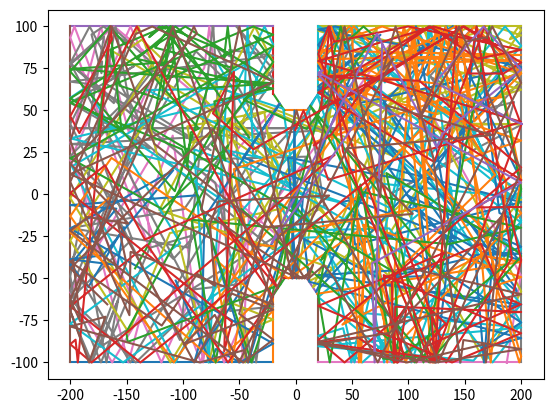

This figure's Python source:
# mc_sim.py
#
# Monte Carlo simulation of electrons for ELEC 4700 assignment 1
# David Lister
# January 2018
#

#import matplotlib
#matplotlib.use("Agg")
import matplotlib.pyplot as plt
import random
import numpy as np

# Todo List
#   - Iniitalize electrons
#   - Finish electron object
#   - Does the mean free path include reflections?
#   - Implement heat in different regions

# Symbolic Constants
REFLECT = "REFLECT"
TELEPORT = "TELEPORT"
DELTA = 1E-3
# Useful Lambda Functions
get_radius = lambda x, y: np.sqrt(x**2 + y**2)

# Classes

class Point:
    def __init__(self, x, y):
        self.x = x
        self.y = y

    def __eq__(self, other):
        return self.x == other.x and self.y == other.y

    def as_tuple(self):
        return (self.x, self.y)

    def __str__(self):
        return '(' + str(self.x) + ', ' + str(self.y) + ')'

class Edge:
    def __init__(self, p1, p2):
        self.p1 = p1
        self.p2 = p2
        # Form ax + by = c
        self.a = p2.y - p1.y
        self.b = p1.x - p2.x
        self.c = self.a * p1.x + self.b * p1.y

    def plot(self):
        return plt.plot((self.p1.x, self.p2.x), (self.p1.y, self.p2.y))

    def __str__(self):
        return str(self.p1) + '---' + str(self.p2)

class Electron:
    def __init__(self, world):
        self.position = get_initial_position(world)
        self.velocity = get_thermal_vector(self.position)
        self.path_history = [self.position.as_tuple()]
        self.time = 0

    def plot(self, display = False):
        points = np.array(self.path_history).transpose()
        plt.plot(points[0], points[1])


class World:
    def __init__(self, border_points, teleport_edges = []):
        self.point_list = border_points
        self.border = make_border(self.point_list)
        self.bounds = get_bounds(self.point_list)
        self.teleport_edges = []

    def plot(self, display = False):
        plot_world(self.border, "World")
        if display:
            plt.show()

class Velocity:
    def __init__(self, vx, vy):
        self.x = vx
        self.y = vy
        self.r = get_radius(vx, vy)

    def as_numpy(self):
        return np.array((self.x, self.y))

    def __str__(self):
        return '(' + str(self.x) + ', ' + str(self.y) + ", r: " + str(self.r) + ')'

# Functions

def get_initial_position(world):
    xmin, xmax, ymin, ymax = world.bounds
    remote_point_top = Point(0, ymax * 2)
    remote_point_bot = Point(0, ymin * 2)
    over = False
    while not over:
        x = random.uniform(xmin, xmax)
        y = random.uniform(ymin, ymax)
        test_point = Point(x, y)
        count_top = 0
        count_bot = 0
        remote_line_top = Edge(remote_point_top, test_point)
        remote_line_bot = Edge(remote_point_bot, test_point)
        for edge in world.border:
            if get_intersection(remote_line_top, edge) is not None:
                count_top +=1
            if get_intersection(remote_line_bot, edge) is not None:
                count_bot += 1
        if count_top % 2 == 1 and count_bot % 2 == 1:
            over = True
            #print("out of bounds")
    return test_point

def get_thermal_vector(position):
    # todo - make these parameters physical
    # todo - make velocity depend on location
    vx = random.gauss(0, 10)
    vy = random.gauss(0, 10)
    return Velocity(vx, vy)

def get_intersection(e1, e2):
    #print(e1, e2)
    det = e1.a * e2.b - e2.a * e1.b
    if det == 0:
        #print("None")
        return False
    x = (e2.b * e1.c - e1.b * e2.c)/det
    y = (e1.a * e2.c - e2.a * e1.c)/det
    p = Point(x, y)
    if x >= min([e1.p1.x, e1.p2.x]) - DELTA and x <= max([e1.p1.x, e1.p2.x]) + DELTA and y >= min([e1.p1.y, e1.p2.y]) - DELTA and y <= max([e1.p1.y, e1.p2.y]) + DELTA and x >= min([e2.p1.x, e2.p2.x]) - DELTA and x <= max([e2.p1.x, e2.p2.x]) + DELTA and y >= min([e2.p1.y, e2.p2.y]) - DELTA and y <= max([e2.p1.y, e2.p2.y]) + DELTA:
        #print("in", p)
        return p
    #print("out", p)
    return None


def make_border(point_list):
    pts = [Point(p[0], p[1]) for p in point_list]
    edges = [Edge(pts[i], pts[i+1]) for i in range(len(pts) - 1)] + [Edge(pts[-1], pts[0])]
    return edges

def get_bounds(point_list):
    xlst = [pt[0] for pt in point_list]
    ylst = [pt[1] for pt in point_list]
    return(min(xlst), max(xlst), min(ylst), max(ylst) )

def plot_world(border, name):
    for edge in border:
        edge.plot()
    #plt.savefig(name + ".png")


def get_distance(mfp):
    # Returns a random distance given a mean free path
    val = random.random()
    if val == 0:
        val = 1e-4
    val = val + 0j
    return mfp * np.real(np.log(-1/val))

def generate_electron_list(world, n):
    lst = []
    for i in range(n):
        if i%1000 == 0:
            print(i)
        lst.append(Electron(world))

    return lst

def plot_electron_list(electron_list, display = False):
    for electron in electron_list:
        electron.plot()
    if display:
        plt.show()

def get_position_from_velocity(point, velocity, distance):
    uvector = velocity.as_numpy()
    uvector = uvector/np.linalg.norm(uvector)
    path = uvector * distance
    return Point(point.x + path[0], point.y + path[1])

def get_intersections_with_border(border, line):
    points = []
    for edge in border:
        if get_intersection(edge, line) is not None:
            points.append(get_intersection(edge, line))
    return points

def update_electron_scatter(electron, new_position):
    electron.position = new_position
    electron.path_history.append(new_position.as_tuple())
    electron.velocity = get_thermal_vector(new_position)
    electron.time += 1 #todo - fix this

def update_electron_reflect(electron, point, reflection):
    electron.position = point
    electron.position.x += reflection[0] * DELTA
    electron.position.y += reflection[1] * DELTA
    electron.velocity.x = reflection[0]
    electron.velocity.y = reflection[1]
    electron.path_history.append(point.as_tuple())
    electron.time += 1 # todo - fix this

def get_closest_point(ref, lst):
    dx = lst[0].x - ref.x
    dy = lst[0].y - ref.y
    minr = get_radius(dx, dy)
    minpt = lst[0]
    for point in lst:
        dx = ref.x - point.x
        dy = ref.y - point.y
        if get_radius(dx, dy) < minr:
            minr = get_radius(dx, dy)
            minpt = point
    return minpt

def is_point_on_edge(point, edge):
    return abs(edge.c - (edge.a * point.x + edge.b * point.y)) < DELTA

def get_reflect_info(world, point):
    for edge in world.teleport_edges:
        if is_point_on_edge(point, edge):
            return TELEPORT, edge

    for edge in world.border:
        if is_point_on_edge(point, edge):
            return REFLECT, edge
    print("ERROR -Point not on edge")

def simulate_electron_(world, electron, end_time, mean_free_path):
    #print(electron.position)
    over = False
    while not over:
        if electron.time >= end_time:
            over = True
        distance = get_distance(mean_free_path)
        test_position = get_position_from_velocity(electron.position, electron.velocity, distance)
        test_line = Edge(electron.position, test_position)
        intersections = get_intersections_with_border(world.border, test_line)
        if len(intersections) == 0:
            #print("Scatter", str(test_position))
            update_electron_scatter(electron, test_position)
        else:
            #for point in intersections:
                #print(point)
            reflect_point = get_closest_point(electron.position, intersections)
            reflect_type, reflect_edge = get_reflect_info(world, reflect_point)
            #todo - implement teleport border

            normal = np.array(((reflect_edge.p2.y - reflect_edge.p1.y), (reflect_edge.p1.x - reflect_edge.p2.x)))
            normal = normal / np.linalg.norm(normal)
            incident = np.array((electron.velocity.x, electron.velocity.y))
            reflection = incident - 2 * np.dot(incident, normal) * normal
            #print('Reflect', str(reflect_point), electron.velocity, reflection, get_radius(reflection[0], reflection[1]))
            update_electron_reflect(electron, reflect_point, reflection)


# Main Simulation

if __name__ == "__main__":
    pt_list = [(-200, -100), (-20, -100), (-20, -60), (-10, -50), (10, -50), (20, -60), (20, -100), (200, -100), (200, 100), (20, 100), (20, 60), (10, 50), (-10, 50), (-20, 60), (-20, 100), (-200, 100)]
    world = World(pt_list)
    electrons = generate_electron_list(world, 10)
    for electron in electrons:
        simulate_electron_(world, electron, 100, 150)
    world.plot()
    plot_electron_list(electrons, True)
    #test_point = Point(12.4805, -64.5816)
    #xmin, xmax, ymin, ymax = world.bounds
    #remote_point = Point(0, ymax * 2)
    #remote_line = Edge(remote_point, test_point)
    #count = 0
    #for edge in world.border:
    #    if get_intersection(remote_line, edge) is not None:
    #        count += 1
    #print(count)
